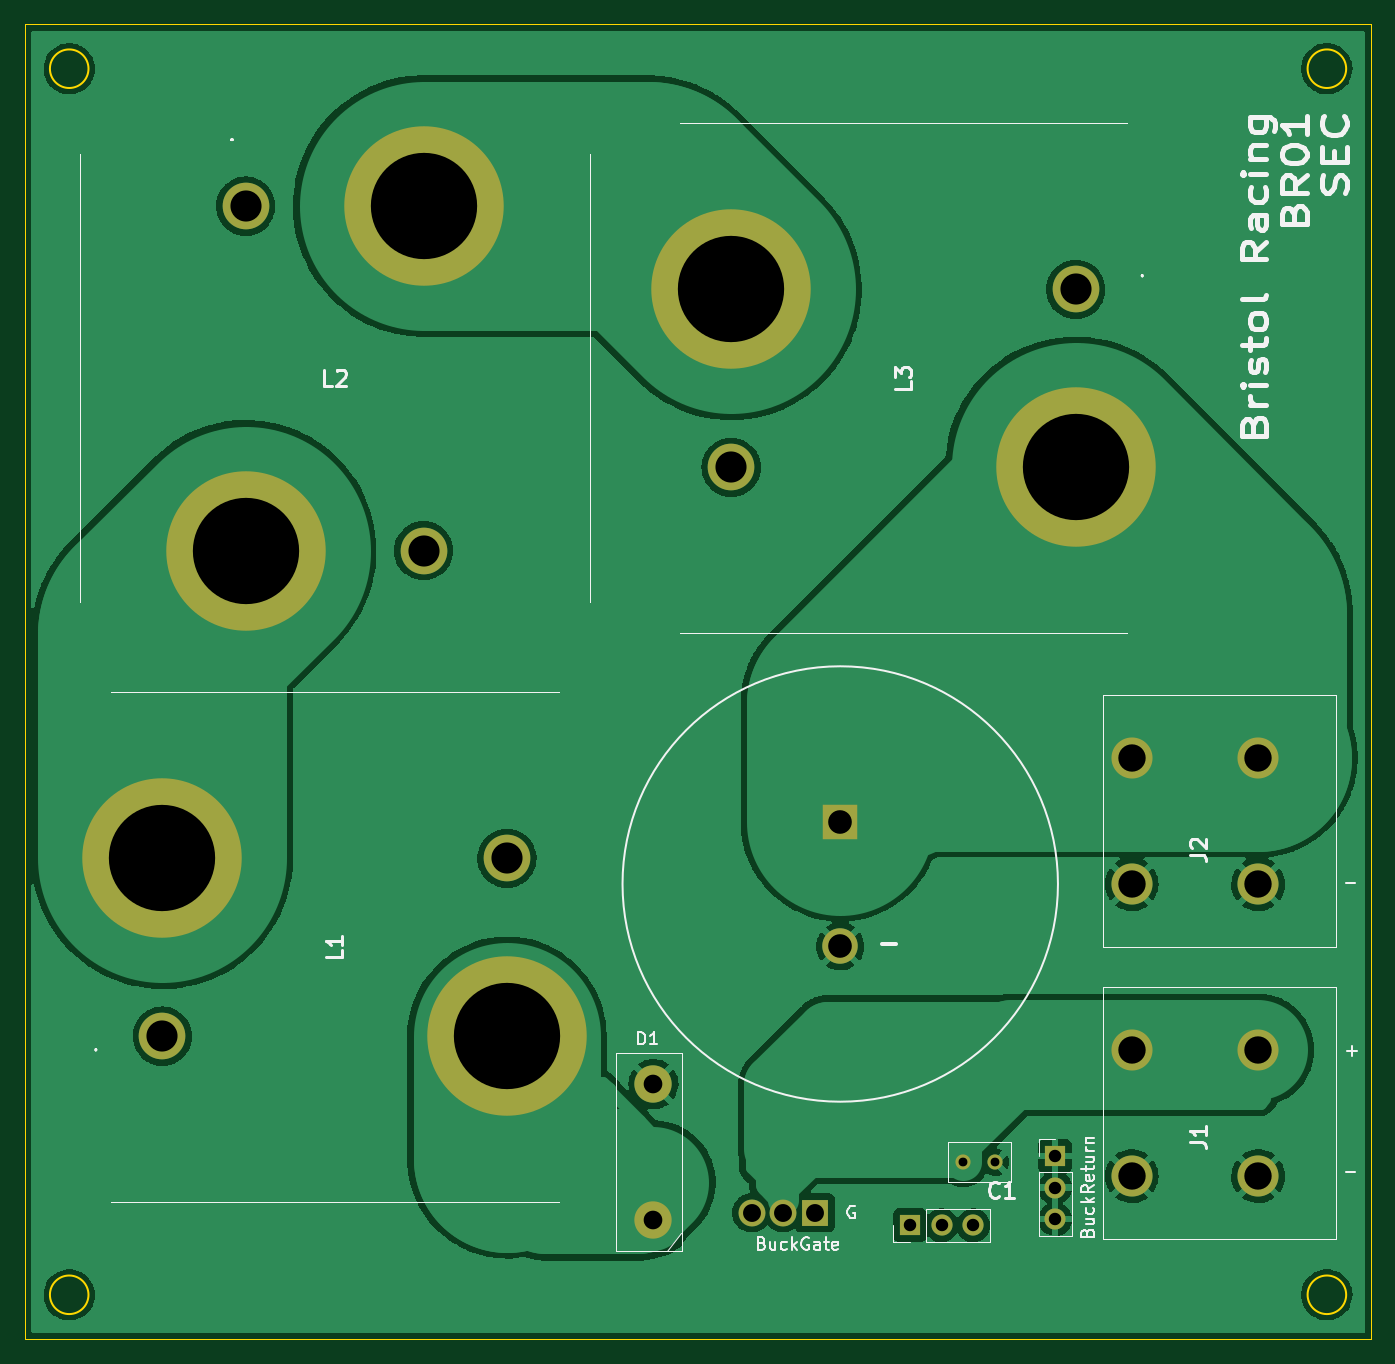
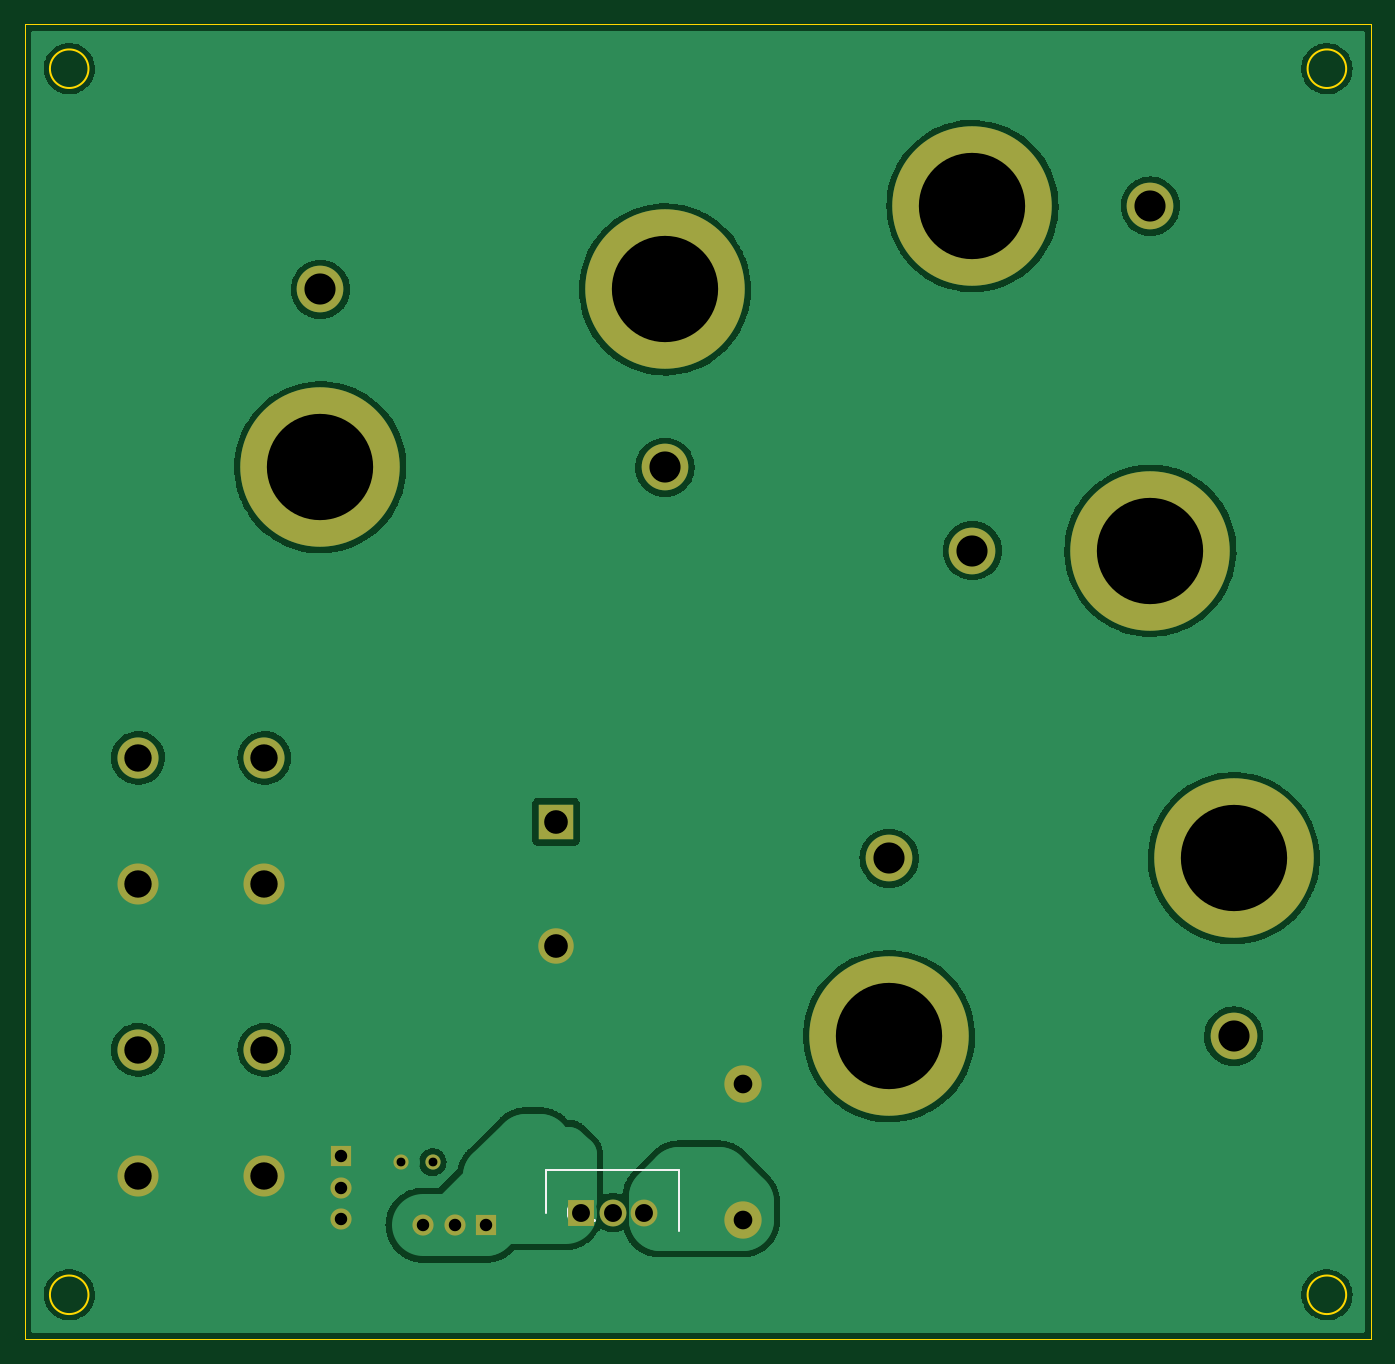
Circuit board: 11 layer files. Board 108.2 x 105.7 mm.
- bottom_copper: Buck Racing 2-B_Cu.gbl (153336 bytes)
- bottom_mask: Buck Racing 2-B_Mask.gbs (1805 bytes)
- paste: Buck Racing 2-B_Paste.gbp (474 bytes)
- bottom_silk: Buck Racing 2-B_Silkscreen.gbo (2833 bytes)
- outline: Buck Racing 2-Edge_Cuts.gm1 (1100 bytes)
- top_copper: Buck Racing 2-F_Cu.gtl (144518 bytes)
- top_mask: Buck Racing 2-F_Mask.gts (1805 bytes)
- paste: Buck Racing 2-F_Paste.gtp (474 bytes)
- top_silk: Buck Racing 2-F_Silkscreen.gto (23367 bytes)
- drill: Buck Racing 2-NPTH.drl (289 bytes)
- drill: Buck Racing 2-PTH.drl (1394 bytes)

=== bottom_copper: Buck Racing 2-B_Cu.gbl (153336 bytes, source omitted) ===
=== bottom_mask: Buck Racing 2-B_Mask.gbs ===
%TF.GenerationSoftware,KiCad,Pcbnew,(6.0.7)*%
%TF.CreationDate,2022-08-27T17:54:50+01:00*%
%TF.ProjectId,Buck Racing 2,4275636b-2052-4616-9369-6e6720322e6b,v01*%
%TF.SameCoordinates,Original*%
%TF.FileFunction,Soldermask,Bot*%
%TF.FilePolarity,Negative*%
%FSLAX46Y46*%
G04 Gerber Fmt 4.6, Leading zero omitted, Abs format (unit mm)*
G04 Created by KiCad (PCBNEW (6.0.7)) date 2022-08-27 17:54:50*
%MOMM*%
%LPD*%
G01*
G04 APERTURE LIST*
%ADD10C,3.000000*%
%ADD11C,3.300000*%
%ADD12C,2.160000*%
%ADD13R,2.160000X2.160000*%
%ADD14C,3.750000*%
%ADD15C,12.816000*%
%ADD16R,2.850000X2.850000*%
%ADD17C,2.850000*%
%ADD18C,1.217000*%
%ADD19R,1.700000X1.700000*%
%ADD20O,1.700000X1.700000*%
G04 APERTURE END LIST*
D10*
X114527600Y-146379200D03*
X114527600Y-135459200D03*
D11*
X163130000Y-119400000D03*
X163130000Y-109240000D03*
X152970000Y-119400000D03*
X152970000Y-109240000D03*
X152970000Y-132709600D03*
X152970000Y-142869600D03*
X163130000Y-132709600D03*
X163130000Y-142869600D03*
D12*
X122428000Y-145796000D03*
X124968000Y-145796000D03*
D13*
X127508000Y-145796000D03*
D14*
X148470000Y-71590000D03*
D15*
X120770000Y-71590000D03*
D14*
X120770000Y-85890000D03*
D15*
X148470000Y-85890000D03*
D14*
X81750000Y-64890000D03*
D15*
X81750000Y-92590000D03*
D14*
X96050000Y-92590000D03*
D15*
X96050000Y-64890000D03*
D14*
X75050000Y-131610000D03*
D15*
X102750000Y-131610000D03*
D14*
X102750000Y-117310000D03*
D15*
X75050000Y-117310000D03*
D16*
X129540000Y-114380000D03*
D17*
X129540000Y-124380000D03*
D18*
X139446000Y-141732000D03*
X141986000Y-141732000D03*
D19*
X146812000Y-141239000D03*
D20*
X146812000Y-143779000D03*
X146812000Y-146319000D03*
D19*
X135143000Y-146812000D03*
D20*
X137683000Y-146812000D03*
X140223000Y-146812000D03*
M02*

=== paste: Buck Racing 2-B_Paste.gbp ===
%TF.GenerationSoftware,KiCad,Pcbnew,(6.0.7)*%
%TF.CreationDate,2022-08-27T17:54:50+01:00*%
%TF.ProjectId,Buck Racing 2,4275636b-2052-4616-9369-6e6720322e6b,v01*%
%TF.SameCoordinates,Original*%
%TF.FileFunction,Paste,Bot*%
%TF.FilePolarity,Positive*%
%FSLAX46Y46*%
G04 Gerber Fmt 4.6, Leading zero omitted, Abs format (unit mm)*
G04 Created by KiCad (PCBNEW (6.0.7)) date 2022-08-27 17:54:50*
%MOMM*%
%LPD*%
G01*
G04 APERTURE LIST*
G04 APERTURE END LIST*
M02*

=== bottom_silk: Buck Racing 2-B_Silkscreen.gbo ===
%TF.GenerationSoftware,KiCad,Pcbnew,(6.0.7)*%
%TF.CreationDate,2022-08-27T17:54:50+01:00*%
%TF.ProjectId,Buck Racing 2,4275636b-2052-4616-9369-6e6720322e6b,v01*%
%TF.SameCoordinates,Original*%
%TF.FileFunction,Legend,Bot*%
%TF.FilePolarity,Positive*%
%FSLAX46Y46*%
G04 Gerber Fmt 4.6, Leading zero omitted, Abs format (unit mm)*
G04 Created by KiCad (PCBNEW (6.0.7)) date 2022-08-27 17:54:50*
%MOMM*%
%LPD*%
G01*
G04 APERTURE LIST*
%ADD10C,0.254000*%
%ADD11C,0.200000*%
%ADD12C,3.000000*%
%ADD13C,3.300000*%
%ADD14C,2.160000*%
%ADD15R,2.160000X2.160000*%
%ADD16C,3.750000*%
%ADD17C,12.816000*%
%ADD18R,2.850000X2.850000*%
%ADD19C,2.850000*%
%ADD20C,1.217000*%
%ADD21R,1.700000X1.700000*%
%ADD22O,1.700000X1.700000*%
G04 APERTURE END LIST*
D10*
X127628952Y-146491476D02*
X127749904Y-146431000D01*
X127870857Y-146310047D01*
X128052285Y-146128619D01*
X128173238Y-146068142D01*
X128294190Y-146068142D01*
X128233714Y-146370523D02*
X128354666Y-146310047D01*
X128475619Y-146189095D01*
X128536095Y-145947190D01*
X128536095Y-145523857D01*
X128475619Y-145281952D01*
X128354666Y-145161000D01*
X128233714Y-145100523D01*
X127991809Y-145100523D01*
X127870857Y-145161000D01*
X127749904Y-145281952D01*
X127689428Y-145523857D01*
X127689428Y-145947190D01*
X127749904Y-146189095D01*
X127870857Y-146310047D01*
X127991809Y-146370523D01*
X128233714Y-146370523D01*
X126479904Y-146370523D02*
X127205619Y-146370523D01*
X126842761Y-146370523D02*
X126842761Y-145100523D01*
X126963714Y-145281952D01*
X127084666Y-145402904D01*
X127205619Y-145463380D01*
D11*
X130303000Y-142406000D02*
X130303000Y-145796000D01*
X119633000Y-142406000D02*
X130303000Y-142406000D01*
X119633000Y-147236000D02*
X119633000Y-142406000D01*
%LPC*%
D12*
X114527600Y-146379200D03*
X114527600Y-135459200D03*
D13*
X163130000Y-119400000D03*
X163130000Y-109240000D03*
X152970000Y-119400000D03*
X152970000Y-109240000D03*
X152970000Y-132709600D03*
X152970000Y-142869600D03*
X163130000Y-132709600D03*
X163130000Y-142869600D03*
D14*
X122428000Y-145796000D03*
X124968000Y-145796000D03*
D15*
X127508000Y-145796000D03*
D16*
X148470000Y-71590000D03*
D17*
X120770000Y-71590000D03*
D16*
X120770000Y-85890000D03*
D17*
X148470000Y-85890000D03*
D16*
X81750000Y-64890000D03*
D17*
X81750000Y-92590000D03*
D16*
X96050000Y-92590000D03*
D17*
X96050000Y-64890000D03*
D16*
X75050000Y-131610000D03*
D17*
X102750000Y-131610000D03*
D16*
X102750000Y-117310000D03*
D17*
X75050000Y-117310000D03*
D18*
X129540000Y-114380000D03*
D19*
X129540000Y-124380000D03*
D20*
X139446000Y-141732000D03*
X141986000Y-141732000D03*
D21*
X146812000Y-141239000D03*
D22*
X146812000Y-143779000D03*
X146812000Y-146319000D03*
D21*
X135143000Y-146812000D03*
D22*
X137683000Y-146812000D03*
X140223000Y-146812000D03*
M02*

=== outline: Buck Racing 2-Edge_Cuts.gm1 ===
%TF.GenerationSoftware,KiCad,Pcbnew,(6.0.7)*%
%TF.CreationDate,2022-08-27T17:54:50+01:00*%
%TF.ProjectId,Buck Racing 2,4275636b-2052-4616-9369-6e6720322e6b,v01*%
%TF.SameCoordinates,Original*%
%TF.FileFunction,Profile,NP*%
%FSLAX46Y46*%
G04 Gerber Fmt 4.6, Leading zero omitted, Abs format (unit mm)*
G04 Created by KiCad (PCBNEW (6.0.7)) date 2022-08-27 17:54:50*
%MOMM*%
%LPD*%
G01*
G04 APERTURE LIST*
%TA.AperFunction,Profile*%
%ADD10C,0.150000*%
%TD*%
%TA.AperFunction,Profile*%
%ADD11C,0.100000*%
%TD*%
G04 APERTURE END LIST*
D10*
X170206000Y-152400000D02*
G75*
G03*
X170206000Y-152400000I-1550000J0D01*
G01*
X69114000Y-152400000D02*
G75*
G03*
X69114000Y-152400000I-1550000J0D01*
G01*
X69114000Y-53848000D02*
G75*
G03*
X69114000Y-53848000I-1550000J0D01*
G01*
X170206000Y-53848000D02*
G75*
G03*
X170206000Y-53848000I-1550000J0D01*
G01*
D11*
X172212000Y-155956000D02*
X172212000Y-50292000D01*
X64008000Y-50292000D02*
X172212000Y-50292000D01*
X64008000Y-155956000D02*
X64008000Y-50292000D01*
X172212000Y-155956000D02*
X64008000Y-155956000D01*
M02*

=== top_copper: Buck Racing 2-F_Cu.gtl (144518 bytes, source omitted) ===
=== top_mask: Buck Racing 2-F_Mask.gts ===
%TF.GenerationSoftware,KiCad,Pcbnew,(6.0.7)*%
%TF.CreationDate,2022-08-27T17:54:50+01:00*%
%TF.ProjectId,Buck Racing 2,4275636b-2052-4616-9369-6e6720322e6b,v01*%
%TF.SameCoordinates,Original*%
%TF.FileFunction,Soldermask,Top*%
%TF.FilePolarity,Negative*%
%FSLAX46Y46*%
G04 Gerber Fmt 4.6, Leading zero omitted, Abs format (unit mm)*
G04 Created by KiCad (PCBNEW (6.0.7)) date 2022-08-27 17:54:50*
%MOMM*%
%LPD*%
G01*
G04 APERTURE LIST*
%ADD10C,3.000000*%
%ADD11C,3.300000*%
%ADD12C,2.160000*%
%ADD13R,2.160000X2.160000*%
%ADD14C,3.750000*%
%ADD15C,12.816000*%
%ADD16R,2.850000X2.850000*%
%ADD17C,2.850000*%
%ADD18C,1.217000*%
%ADD19R,1.700000X1.700000*%
%ADD20O,1.700000X1.700000*%
G04 APERTURE END LIST*
D10*
X114527600Y-146379200D03*
X114527600Y-135459200D03*
D11*
X163130000Y-119400000D03*
X163130000Y-109240000D03*
X152970000Y-119400000D03*
X152970000Y-109240000D03*
X152970000Y-132709600D03*
X152970000Y-142869600D03*
X163130000Y-132709600D03*
X163130000Y-142869600D03*
D12*
X122428000Y-145796000D03*
X124968000Y-145796000D03*
D13*
X127508000Y-145796000D03*
D14*
X148470000Y-71590000D03*
D15*
X120770000Y-71590000D03*
D14*
X120770000Y-85890000D03*
D15*
X148470000Y-85890000D03*
D14*
X81750000Y-64890000D03*
D15*
X81750000Y-92590000D03*
D14*
X96050000Y-92590000D03*
D15*
X96050000Y-64890000D03*
D14*
X75050000Y-131610000D03*
D15*
X102750000Y-131610000D03*
D14*
X102750000Y-117310000D03*
D15*
X75050000Y-117310000D03*
D16*
X129540000Y-114380000D03*
D17*
X129540000Y-124380000D03*
D18*
X139446000Y-141732000D03*
X141986000Y-141732000D03*
D19*
X146812000Y-141239000D03*
D20*
X146812000Y-143779000D03*
X146812000Y-146319000D03*
D19*
X135143000Y-146812000D03*
D20*
X137683000Y-146812000D03*
X140223000Y-146812000D03*
M02*

=== paste: Buck Racing 2-F_Paste.gtp ===
%TF.GenerationSoftware,KiCad,Pcbnew,(6.0.7)*%
%TF.CreationDate,2022-08-27T17:54:50+01:00*%
%TF.ProjectId,Buck Racing 2,4275636b-2052-4616-9369-6e6720322e6b,v01*%
%TF.SameCoordinates,Original*%
%TF.FileFunction,Paste,Top*%
%TF.FilePolarity,Positive*%
%FSLAX46Y46*%
G04 Gerber Fmt 4.6, Leading zero omitted, Abs format (unit mm)*
G04 Created by KiCad (PCBNEW (6.0.7)) date 2022-08-27 17:54:50*
%MOMM*%
%LPD*%
G01*
G04 APERTURE LIST*
G04 APERTURE END LIST*
M02*

=== top_silk: Buck Racing 2-F_Silkscreen.gto (23367 bytes, source omitted) ===
=== drill: Buck Racing 2-NPTH.drl ===
M48
; DRILL file {KiCad (6.0.7)} date Sat Aug 27 17:55:08 2022
; FORMAT={-:-/ absolute / metric / decimal}
; #@! TF.CreationDate,2022-08-27T17:55:08+01:00
; #@! TF.GenerationSoftware,Kicad,Pcbnew,(6.0.7)
; #@! TF.FileFunction,NonPlated,1,2,NPTH
FMAT,2
METRIC
%
G90
G05
T0
M30

=== drill: Buck Racing 2-PTH.drl ===
M48
; DRILL file {KiCad (6.0.7)} date Sat Aug 27 17:55:08 2022
; FORMAT={-:-/ absolute / metric / decimal}
; #@! TF.CreationDate,2022-08-27T17:55:08+01:00
; #@! TF.GenerationSoftware,Kicad,Pcbnew,(6.0.7)
; #@! TF.FileFunction,Plated,1,2,PTH
FMAT,2
METRIC
; #@! TA.AperFunction,Plated,PTH,ComponentDrill
T1C0.710
; #@! TA.AperFunction,Plated,PTH,ComponentDrill
T2C1.000
; #@! TA.AperFunction,Plated,PTH,ComponentDrill
T3C1.440
; #@! TA.AperFunction,Plated,PTH,ComponentDrill
T4C1.500
; #@! TA.AperFunction,Plated,PTH,ComponentDrill
T5C1.900
; #@! TA.AperFunction,Plated,PTH,ComponentDrill
T6C2.200
; #@! TA.AperFunction,Plated,PTH,ComponentDrill
T7C2.500
; #@! TA.AperFunction,Plated,PTH,ComponentDrill
T8C8.544
%
G90
G05
T1
X139.446Y-141.732
X141.986Y-141.732
T2
X135.143Y-146.812
X137.683Y-146.812
X140.223Y-146.812
X146.812Y-141.239
X146.812Y-143.779
X146.812Y-146.319
T3
X122.428Y-145.796
X124.968Y-145.796
X127.508Y-145.796
T4
X114.528Y-135.459
X114.528Y-146.379
T5
X129.54Y-114.38
X129.54Y-124.38
T6
X152.97Y-109.24
X152.97Y-119.4
X152.97Y-132.71
X152.97Y-142.87
X163.13Y-109.24
X163.13Y-119.4
X163.13Y-132.71
X163.13Y-142.87
T7
X75.05Y-131.61
X81.75Y-64.89
X96.05Y-92.59
X102.75Y-117.31
X120.77Y-85.89
X148.47Y-71.59
T8
X75.05Y-117.31
X81.75Y-92.59
X96.05Y-64.89
X102.75Y-131.61
X120.77Y-71.59
X148.47Y-85.89
T0
M30

